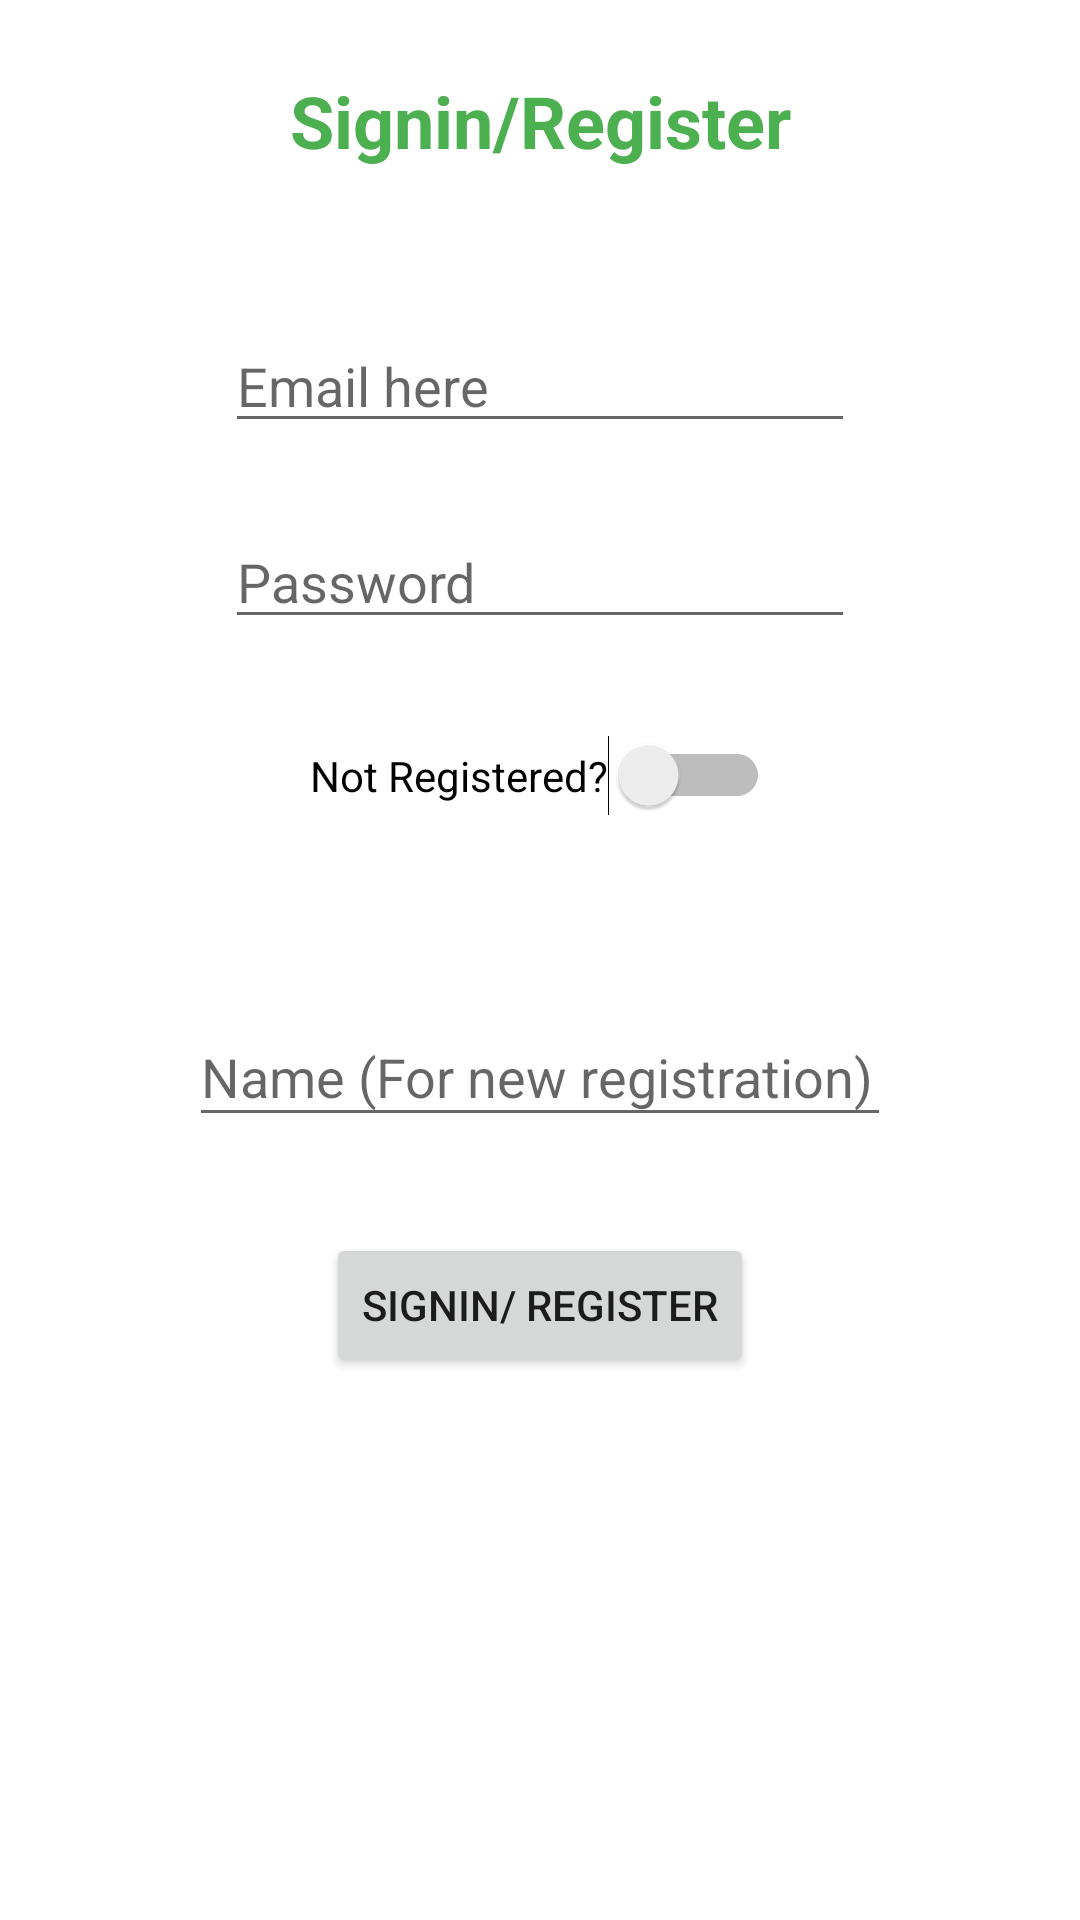

The Android layout XML behind this screen, and the referenced resources:
<!-- AndroidManifest.xml: application theme Theme.CampusConnect -->
<!-- res/layout/activity_signin.xml -->
<?xml version="1.0" encoding="utf-8"?>

<androidx.constraintlayout.widget.ConstraintLayout xmlns:android="http://schemas.android.com/apk/res/android"
    xmlns:app="http://schemas.android.com/apk/res-auto"
    xmlns:tools="http://schemas.android.com/tools"
    android:layout_width="match_parent"
    android:layout_height="match_parent"
    tools:context=".Signin">

    <TextView
        android:id="@+id/tv_signin"
        android:layout_width="wrap_content"
        android:layout_height="wrap_content"
        android:layout_marginTop="24dp"
        android:text="Signin/Register"
        android:textColor="#4CAF50"
        android:textSize="24sp"
        android:textStyle="bold"
        app:layout_constraintEnd_toEndOf="parent"
        app:layout_constraintStart_toStartOf="parent"
        app:layout_constraintTop_toTopOf="parent" />

    <EditText
        android:id="@+id/et_email"
        android:layout_width="wrap_content"
        android:layout_height="wrap_content"
        android:layout_marginTop="50dp"
        android:ems="10"
        android:hint="Email here"
        android:inputType="textEmailAddress"
        app:layout_constraintEnd_toEndOf="parent"
        app:layout_constraintStart_toStartOf="parent"
        app:layout_constraintTop_toBottomOf="@+id/tv_signin" />

    <EditText
        android:id="@+id/et_password"
        android:layout_width="wrap_content"
        android:layout_height="wrap_content"
        android:layout_marginTop="24dp"
        android:ems="10"
        android:hint="Password"
        android:inputType="textPassword"
        app:layout_constraintEnd_toEndOf="parent"
        app:layout_constraintStart_toStartOf="parent"
        app:layout_constraintTop_toBottomOf="@+id/et_email" />

    <EditText
        android:id="@+id/et_name"
        android:layout_width="234dp"
        android:layout_height="43dp"
        android:layout_marginTop="64dp"
        android:ems="10"
        android:hint="Name (For new registration)"
        android:inputType="textPersonName"
        app:layout_constraintEnd_toEndOf="parent"
        app:layout_constraintStart_toStartOf="parent"
        app:layout_constraintTop_toBottomOf="@+id/sw_register" />

    <Switch
        android:id="@+id/sw_register"
        android:layout_width="wrap_content"
        android:layout_height="wrap_content"
        android:layout_marginTop="32dp"
        android:text="Not Registered?"
        app:layout_constraintEnd_toEndOf="parent"
        app:layout_constraintStart_toStartOf="parent"
        app:layout_constraintTop_toBottomOf="@+id/et_password" />

    <Button
        android:id="@+id/btn_signin"
        android:layout_width="wrap_content"
        android:layout_height="wrap_content"
        android:layout_marginTop="32dp"
        android:text="Signin/ Register"
        app:layout_constraintEnd_toEndOf="parent"
        app:layout_constraintStart_toStartOf="parent"
        app:layout_constraintTop_toBottomOf="@+id/et_name" />

</androidx.constraintlayout.widget.ConstraintLayout>
<!-- resources referenced by this layout -->
<resources>
  <style name="Theme.CampusConnect" parent="Theme.MaterialComponents.DayNight.DarkActionBar">
          
          <item name="colorPrimary">@color/purple_500</item>
          <item name="colorPrimaryVariant">@color/purple_700</item>
          <item name="colorOnPrimary">@color/white</item>
          
          <item name="colorSecondary">@color/teal_200</item>
          <item name="colorSecondaryVariant">@color/teal_700</item>
          <item name="colorOnSecondary">@color/black</item>
          
          <item name="android:statusBarColor" tools:targetApi="l">?attr/colorPrimaryVariant</item>
          
      </style>
  <color name="purple_500">#F40F98</color>
  <color name="purple_700">#A80C50</color>
  <color name="white">#FFFFFFFF</color>
  <color name="teal_200">#FF03DAC5</color>
  <color name="teal_700">#FF018786</color>
  <color name="black">#FF000000</color>
</resources>
